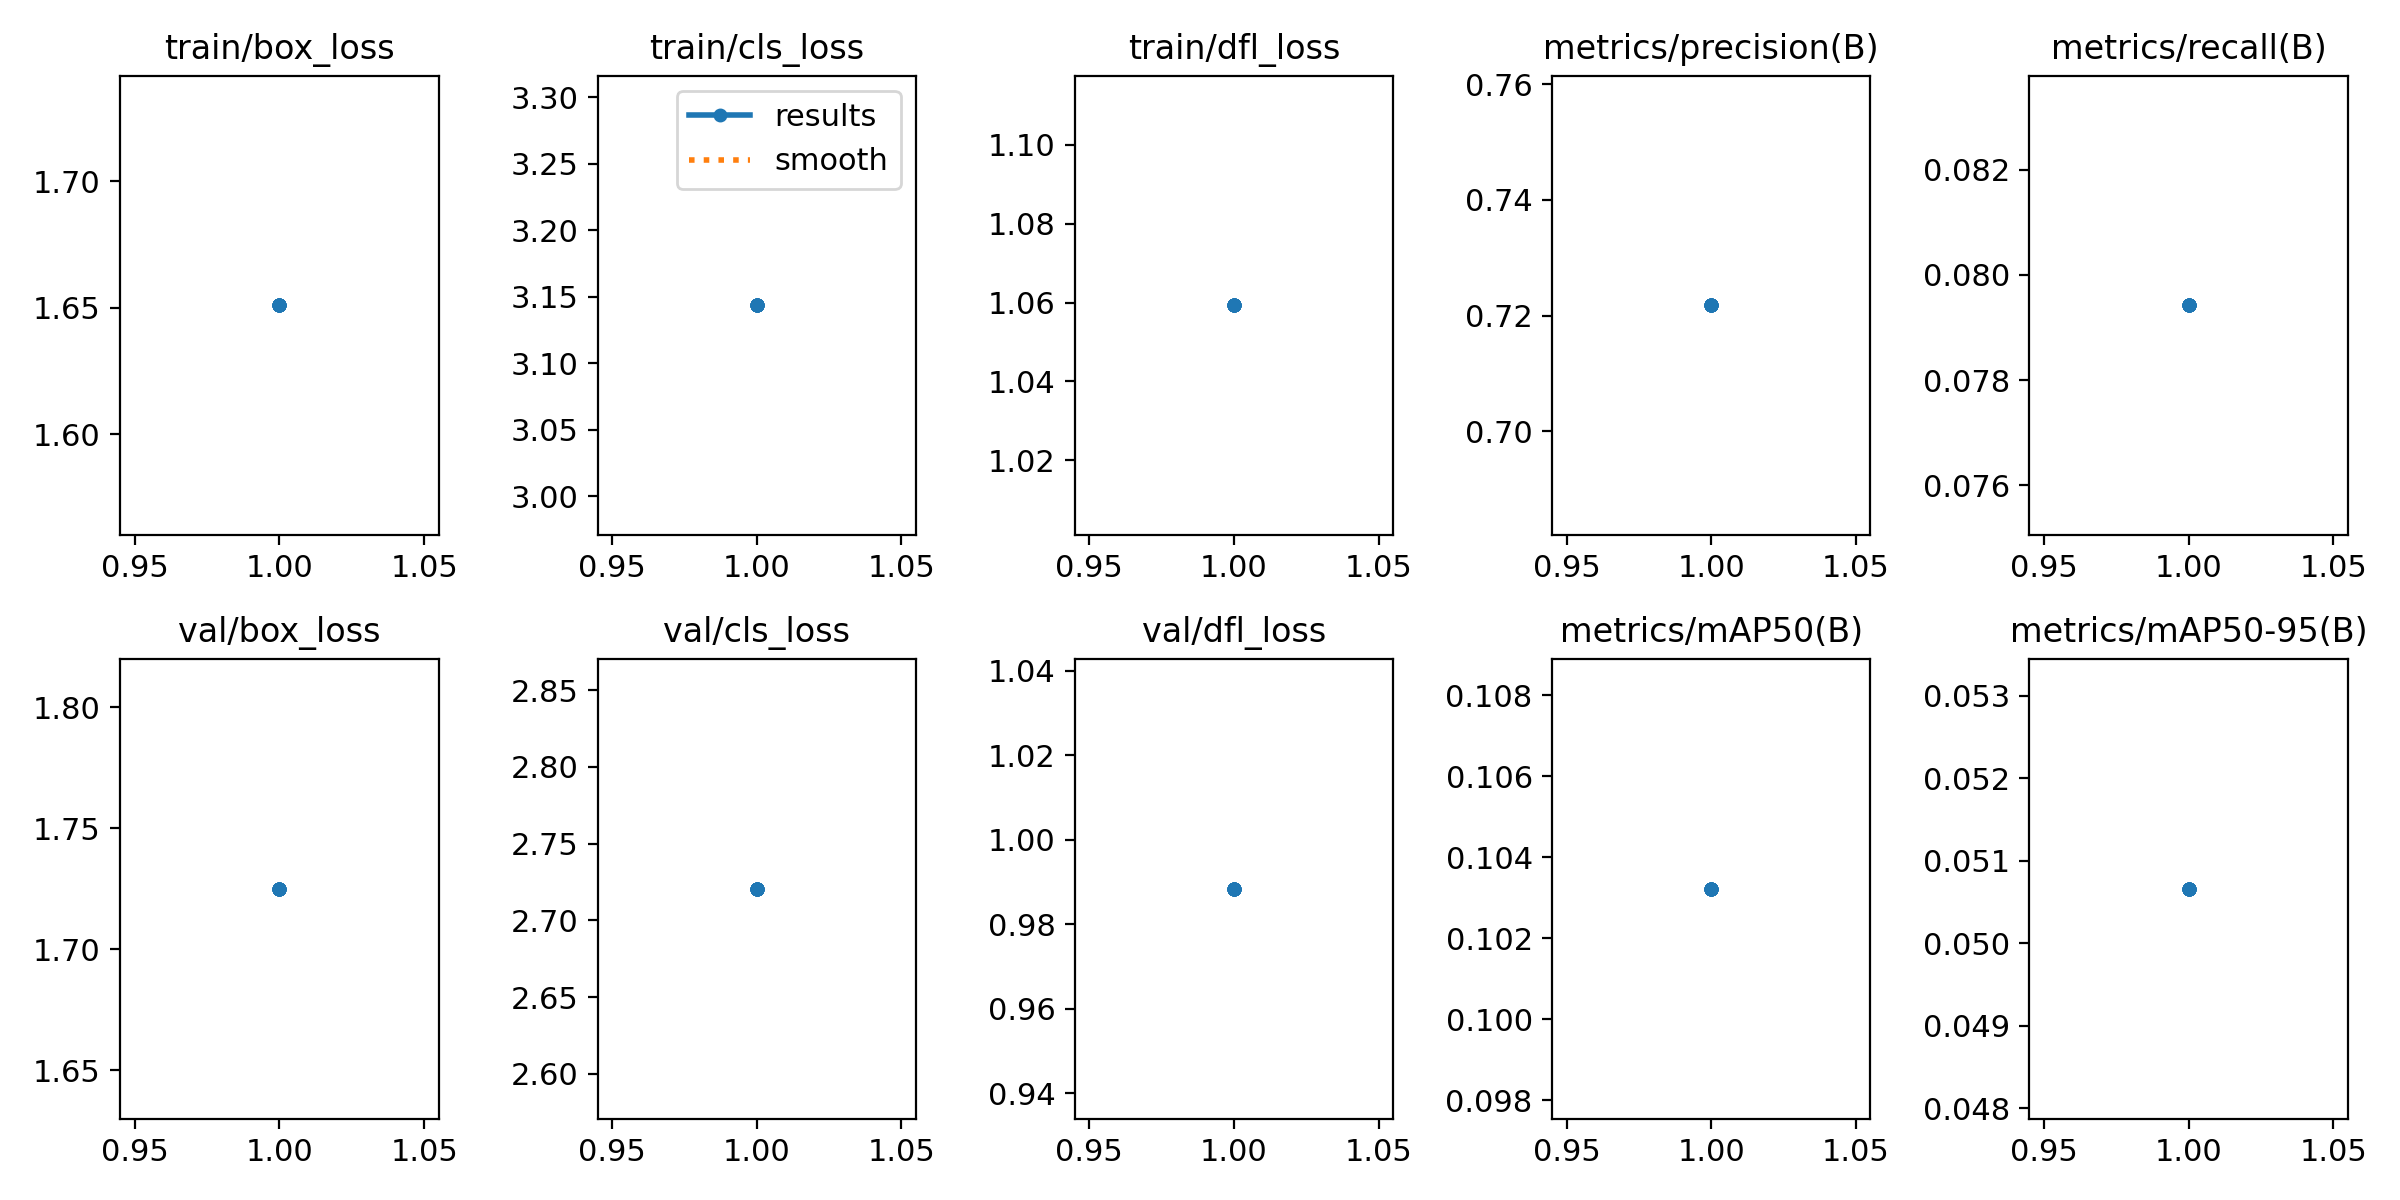

The table this chart was drawn from, first rows:
epoch, train/box_loss, train/cls_loss, train/dfl_loss, metrics/precision(B), metrics/recall(B), metrics/mAP50(B), metrics/mAP50-95(B), val/box_loss, val/cls_loss, val/dfl_loss, lr/pg0, lr/pg1, lr/pg2
1, 1.651, 3.143, 1.059, 0.7218, 0.07942, 0.1032, 0.05066, 1.725, 2.72, 0.9884, 0.0003111, 0.0003111, 0.0003111
1, 1.651, 3.143, 1.059, 0.7218, 0.07942, 0.1032, 0.05066, 1.725, 2.72, 0.9884, 0.0003111, 0.0003111, 0.0003111
1, 1.651, 3.143, 1.059, 0.7218, 0.07942, 0.1032, 0.05066, 1.725, 2.72, 0.9884, 0.0003111, 0.0003111, 0.0003111
1, 1.651, 3.143, 1.059, 0.7218, 0.07942, 0.1032, 0.05066, 1.725, 2.72, 0.9884, 0.0003111, 0.0003111, 0.0003111
1, 1.651, 3.143, 1.059, 0.7218, 0.07942, 0.1032, 0.05066, 1.725, 2.72, 0.9884, 0.0003111, 0.0003111, 0.0003111
1, 1.651, 3.143, 1.059, 0.7218, 0.07942, 0.1032, 0.05066, 1.725, 2.72, 0.9884, 0.0003111, 0.0003111, 0.0003111
1, 1.651, 3.143, 1.059, 0.7218, 0.07942, 0.1032, 0.05066, 1.725, 2.72, 0.9884, 0.0003111, 0.0003111, 0.0003111
1, 1.651, 3.143, 1.059, 0.7218, 0.07942, 0.1032, 0.05066, 1.725, 2.72, 0.9884, 0.0003111, 0.0003111, 0.0003111
1, 1.651, 3.143, 1.059, 0.7218, 0.07942, 0.1032, 0.05066, 1.725, 2.72, 0.9884, 0.0003111, 0.0003111, 0.0003111
1, 1.651, 3.143, 1.059, 0.7218, 0.07942, 0.1032, 0.05066, 1.725, 2.72, 0.9884, 0.0003111, 0.0003111, 0.0003111
1, 1.651, 3.143, 1.059, 0.7218, 0.07942, 0.1032, 0.05066, 1.725, 2.72, 0.9884, 0.0003111, 0.0003111, 0.0003111
1, 1.651, 3.143, 1.059, 0.7218, 0.07942, 0.1032, 0.05066, 1.725, 2.72, 0.9884, 0.0003111, 0.0003111, 0.0003111
1, 1.651, 3.143, 1.059, 0.7218, 0.07942, 0.1032, 0.05066, 1.725, 2.72, 0.9884, 0.0003111, 0.0003111, 0.0003111
